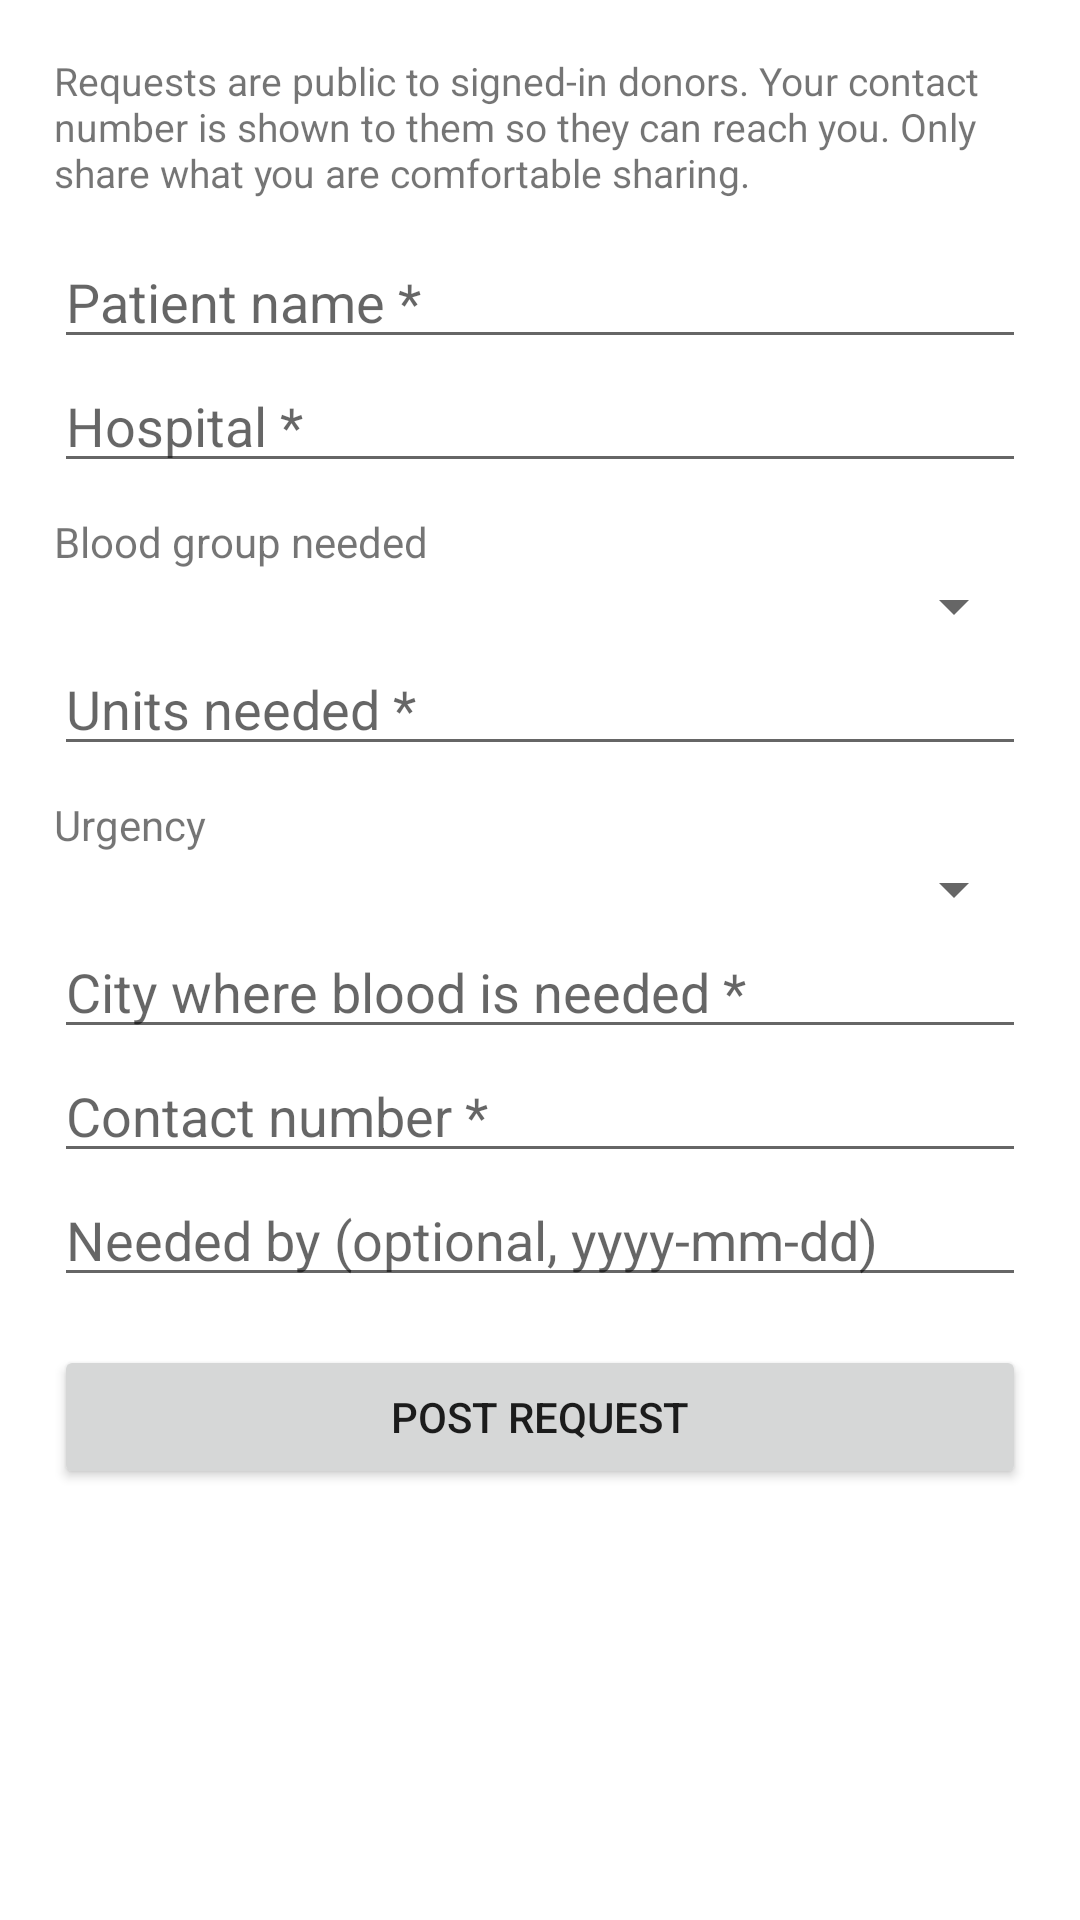

Produce the Android XML layout that renders to this screen, including the resource entries it uses.
<!-- AndroidManifest.xml: application theme Theme.BloodDonation -->
<!-- res/layout/activity_create_request.xml -->
<?xml version="1.0" encoding="utf-8"?>
<ScrollView xmlns:android="http://schemas.android.com/apk/res/android"
    android:layout_width="match_parent" android:layout_height="match_parent">
    <LinearLayout android:layout_width="match_parent" android:layout_height="wrap_content"
        android:orientation="vertical" android:padding="18dp">

        <TextView android:id="@+id/tvCreateSafety" android:layout_width="match_parent" android:layout_height="wrap_content"
            android:text="Requests are public to signed-in donors. Your contact number is shown to them so they can reach you. Only share what you are comfortable sharing."
            android:textSize="13sp" android:paddingBottom="12dp" />

        <EditText android:id="@+id/etPatient" android:layout_width="match_parent" android:layout_height="wrap_content"
            android:hint="Patient name *" android:inputType="textPersonName" />
        <EditText android:id="@+id/etHospital" android:layout_width="match_parent" android:layout_height="wrap_content"
            android:hint="Hospital *" android:inputType="text" />
        <TextView android:layout_width="wrap_content" android:layout_height="wrap_content" android:text="Blood group needed" android:layout_marginTop="10dp" />
        <Spinner android:id="@+id/spReqGroup" android:layout_width="match_parent" android:layout_height="wrap_content" />
        <EditText android:id="@+id/etUnits" android:layout_width="match_parent" android:layout_height="wrap_content"
            android:hint="Units needed *" android:inputType="number" />
        <TextView android:layout_width="wrap_content" android:layout_height="wrap_content" android:text="Urgency" android:layout_marginTop="10dp" />
        <Spinner android:id="@+id/spUrgency" android:layout_width="match_parent" android:layout_height="wrap_content" />
        <EditText android:id="@+id/etCity" android:layout_width="match_parent" android:layout_height="wrap_content"
            android:hint="City where blood is needed *" android:inputType="text" />
        <EditText android:id="@+id/etContact" android:layout_width="match_parent" android:layout_height="wrap_content"
            android:hint="Contact number *" android:inputType="phone" />
        <EditText android:id="@+id/etNeededBy" android:layout_width="match_parent" android:layout_height="wrap_content"
            android:hint="Needed by (optional, yyyy-mm-dd)" android:inputType="date" />
        <Button android:id="@+id/btnSaveRequest" android:layout_width="match_parent" android:layout_height="wrap_content"
            android:text="Post Request" android:layout_marginTop="16dp" />
    </LinearLayout>
</ScrollView>
<!-- resources referenced by this layout -->
<resources>
  <style name="Theme.BloodDonation" parent="Theme.MaterialComponents.DayNight.DarkActionBar">
          <item name="colorPrimary">@color/blood_red</item>
          <item name="colorPrimaryVariant">@color/blood_red_dark</item>
          <item name="colorOnPrimary">@color/white</item>
          <item name="colorSecondary">@color/blood_red</item>
          <item name="android:statusBarColor">@color/blood_red_dark</item>
      </style>
  <color name="blood_red">#B71C1C</color>
  <color name="blood_red_dark">#7F0000</color>
  <color name="white">#FFFFFF</color>
</resources>
